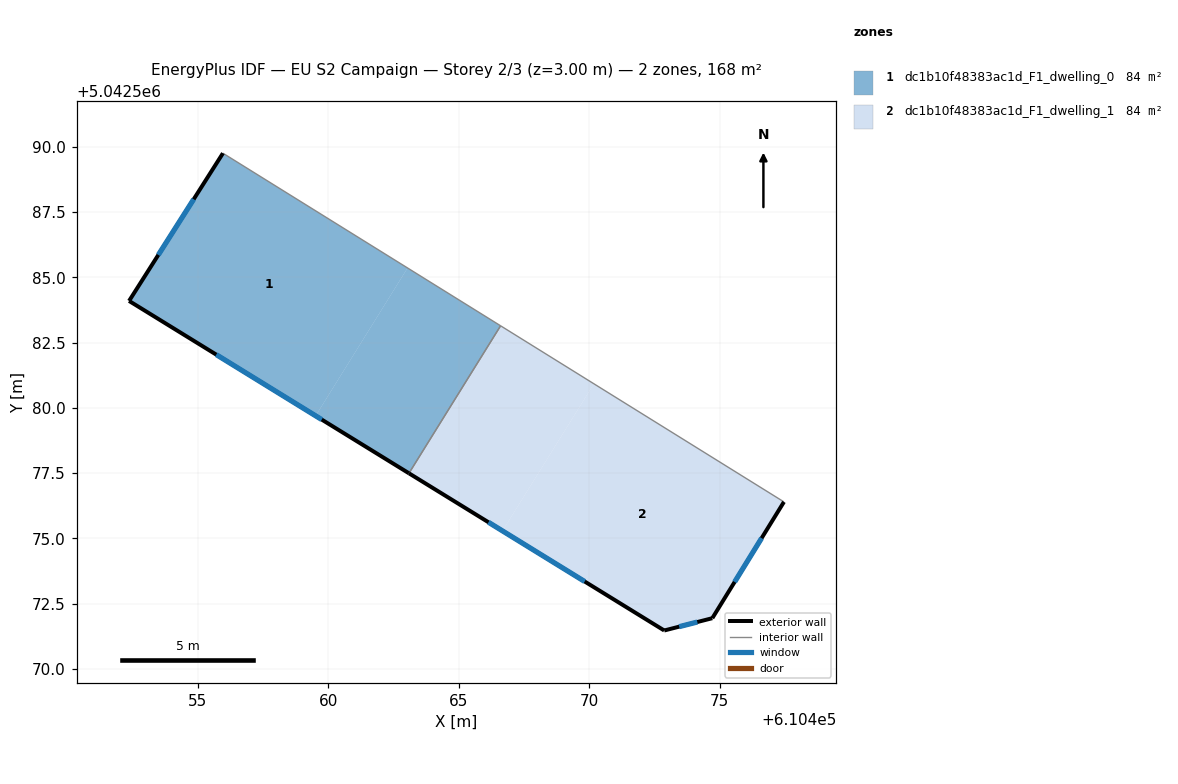
=== STOREY PLAN SPEC (per zone: floor XY polygon, exterior-wall plan segments, windows/doors) ===
zone 1: dc1b10f48383ac1d_F1_dwelling_0  (83.9 m²)
  floor: (610463.04, 5042585.36) (610459.52, 5042579.69) (610452.38, 5042584.09) (610455.97, 5042589.75)
  floor: (610466.61, 5042583.14) (610463.10, 5042577.49) (610459.52, 5042579.69) (610463.04, 5042585.36)
  exterior wall: (610452.38, 5042584.09) – (610463.10, 5042577.49)  [12.6 m]
    window: (610455.72, 5042582.04) – (610459.76, 5042579.55)  [5.4 m²]
  exterior wall: (610455.97, 5042589.75) – (610452.38, 5042584.09)  [6.7 m]
    window: (610454.85, 5042587.99) – (610453.50, 5042585.86)  [2.9 m²]
  interior walls: 2
zone 2: dc1b10f48383ac1d_F1_dwelling_1  (83.9 m²)
  floor: (610470.18, 5042580.92) (610466.68, 5042575.29) (610463.10, 5042577.49) (610466.61, 5042583.14)
  floor: (610477.46, 5042576.40) (610474.72, 5042571.94) (610472.88, 5042571.47) (610466.68, 5042575.29) (610470.18, 5042580.92)
  exterior wall: (610474.72, 5042571.94) – (610477.46, 5042576.40)  [5.2 m]
    window: (610475.57, 5042573.33) – (610476.61, 5042575.01)  [2.2 m²]
  exterior wall: (610472.88, 5042571.47) – (610474.72, 5042571.94)  [1.9 m]
    window: (610473.45, 5042571.62) – (610474.15, 5042571.79)  [0.8 m²]
  exterior wall: (610463.10, 5042577.49) – (610472.88, 5042571.47)  [11.5 m]
    window: (610466.14, 5042575.62) – (610469.83, 5042573.35)  [4.9 m²]
  interior walls: 2

=== DERIVED (storey summary) ===
Building: EU S2 Campaign
Storey: 2 of 3  (floor level z = 3.00 m)
Storey gross floor area: 167.7 m²
Zones on this storey: 2
  - dc1b10f48383ac1d_F1_dwelling_0: floor 83.9 m²; exterior wall 19.3 m (57.9 m²); 2 window(s) 8.2 m²; WWR 14.2%
  - dc1b10f48383ac1d_F1_dwelling_1: floor 83.9 m²; exterior wall 18.6 m (55.9 m²); 3 window(s) 7.9 m²; WWR 14.2%
Zone adjacency (shared interzone walls):
  - dc1b10f48383ac1d_F1_dwelling_0 ↔ dc1b10f48383ac1d_F1_dwelling_1